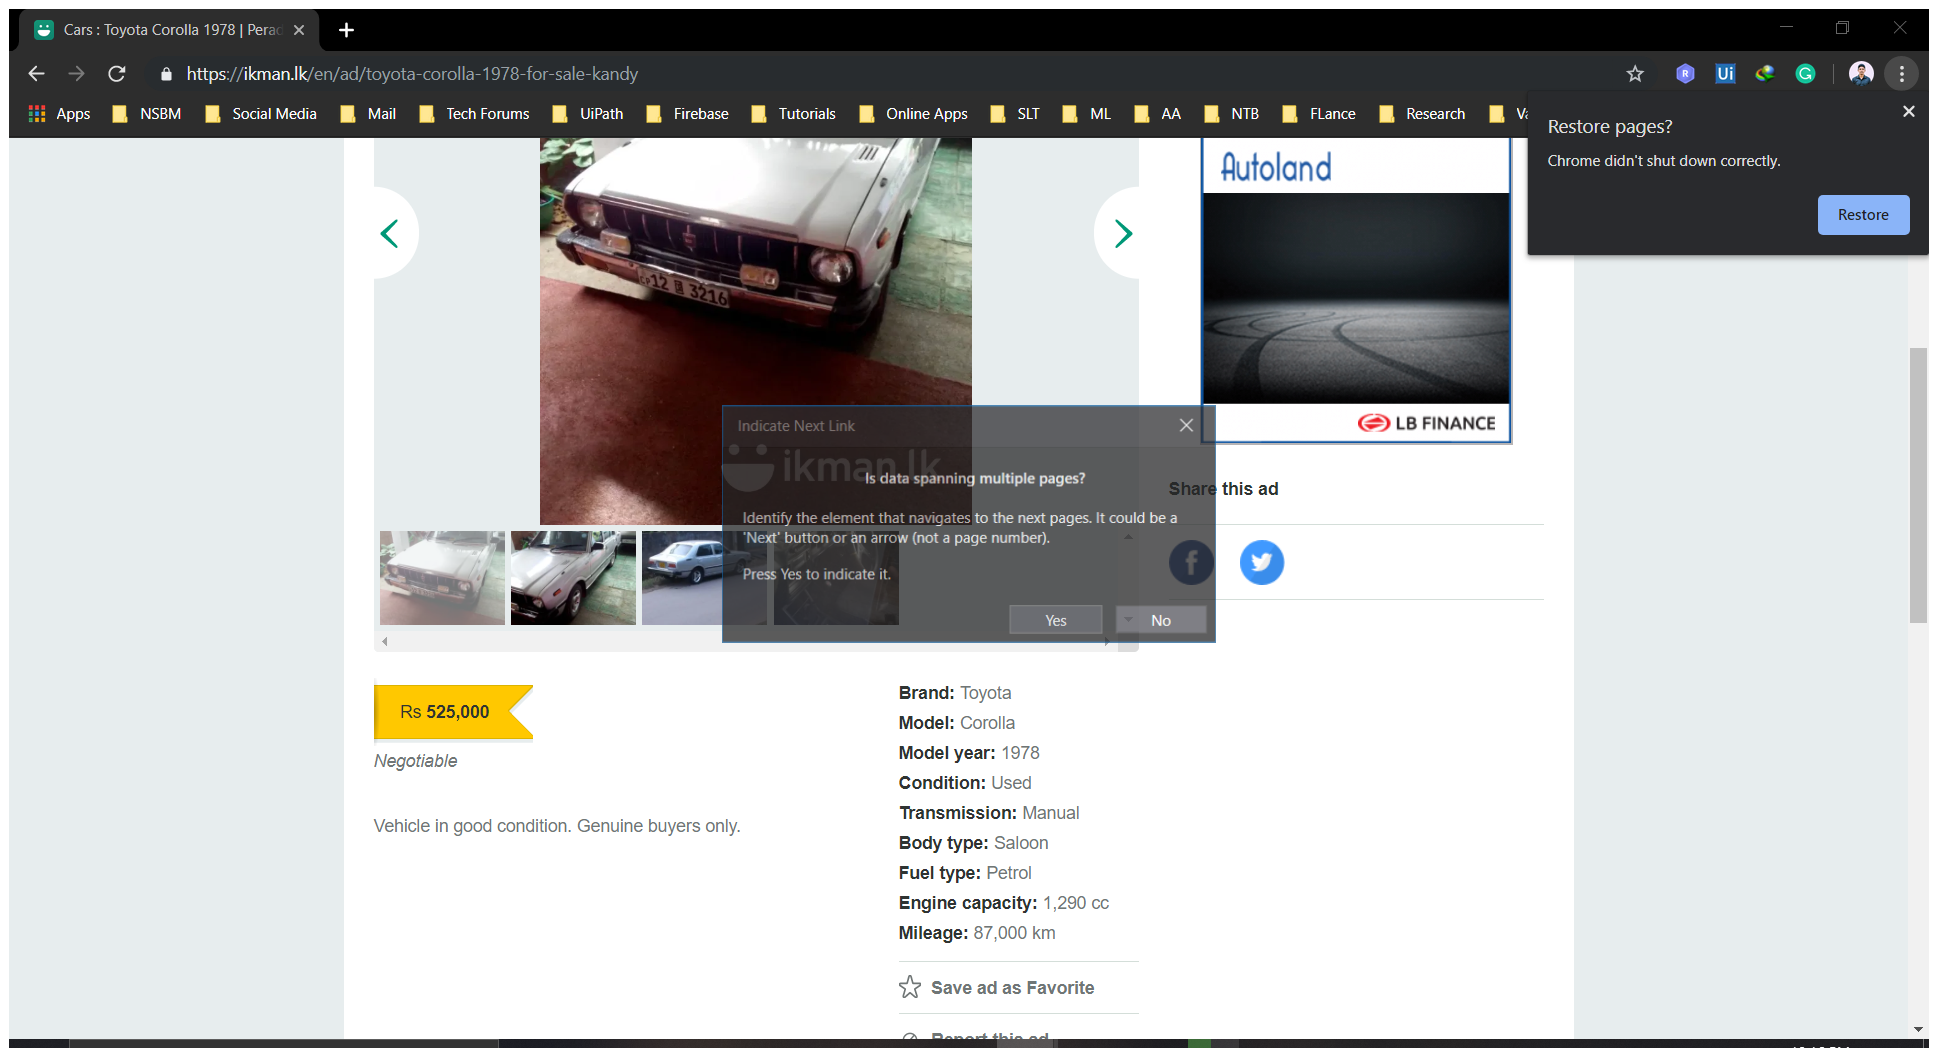
Workflow: ExtractAdDetails

Step 1: Attach Browser 'CarsToyot Page' in window '*ikman.lk' (chrome.exe)

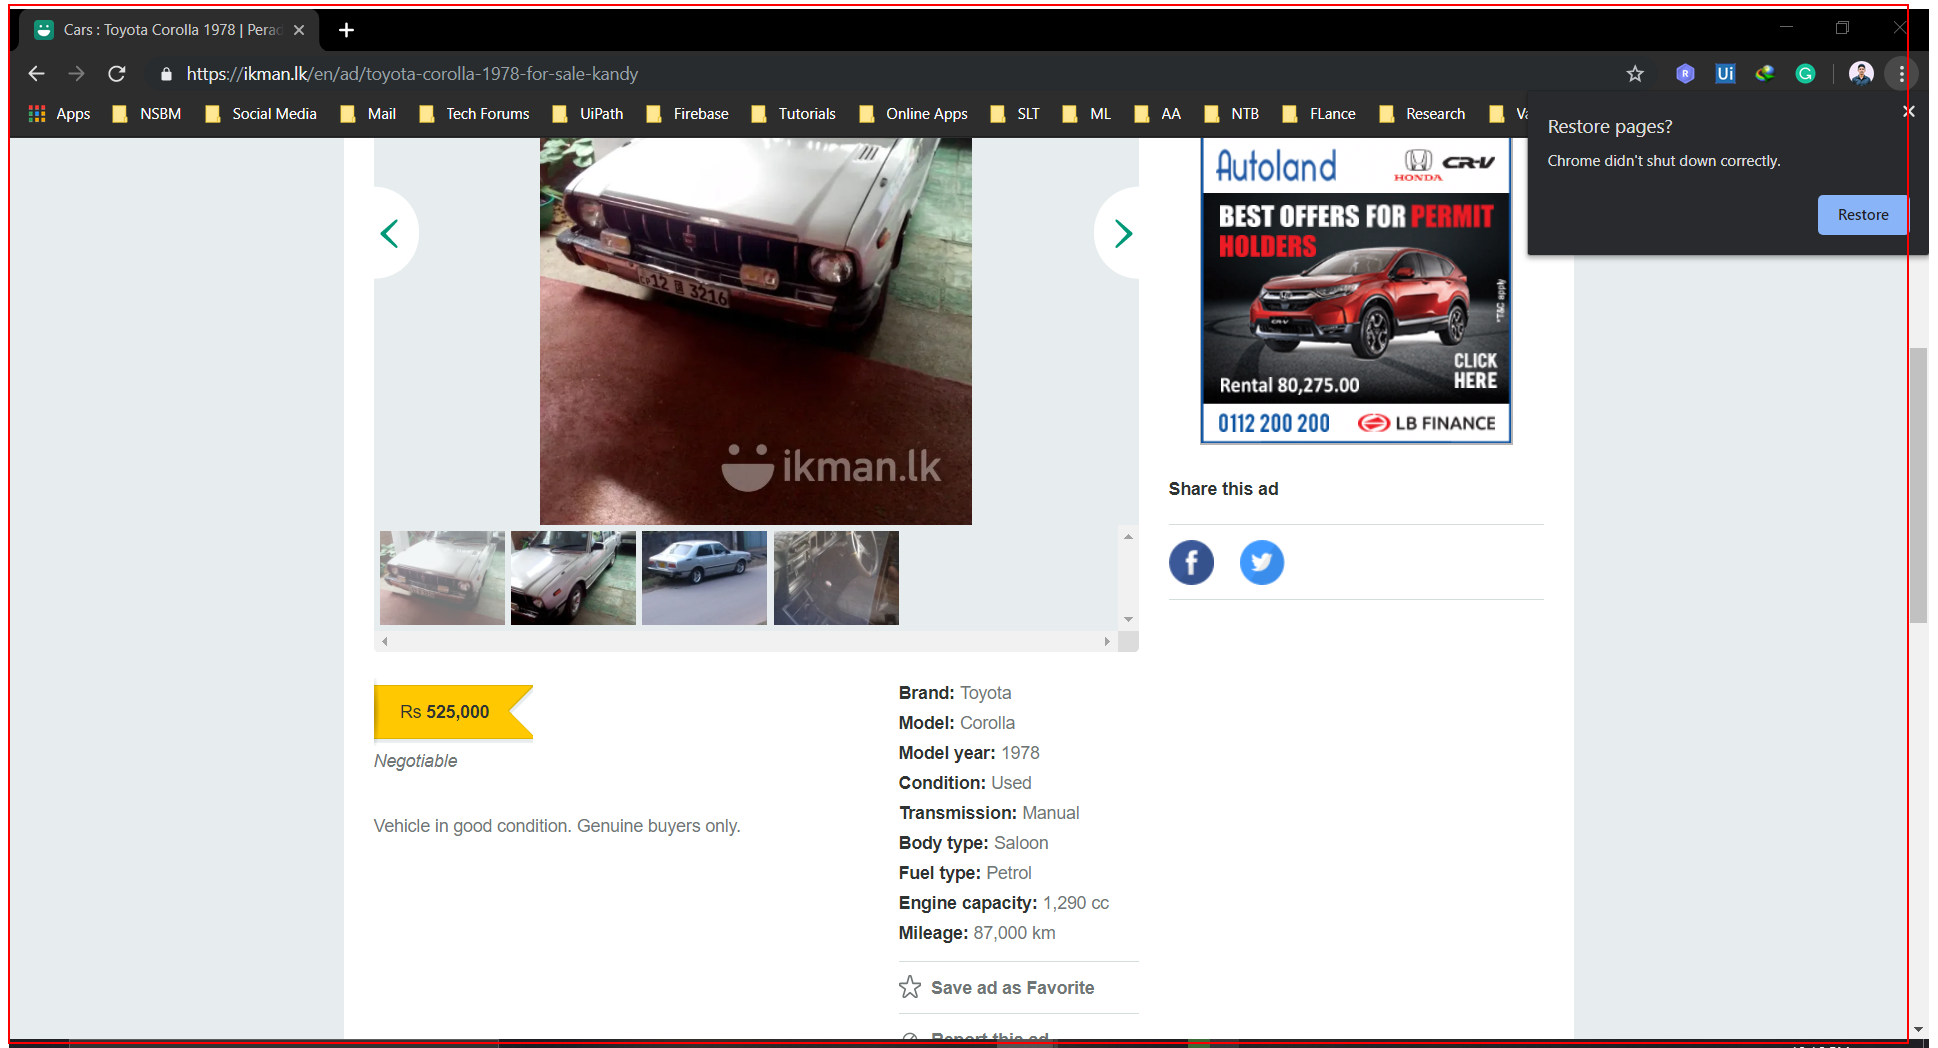
Step 2: get-text from the page